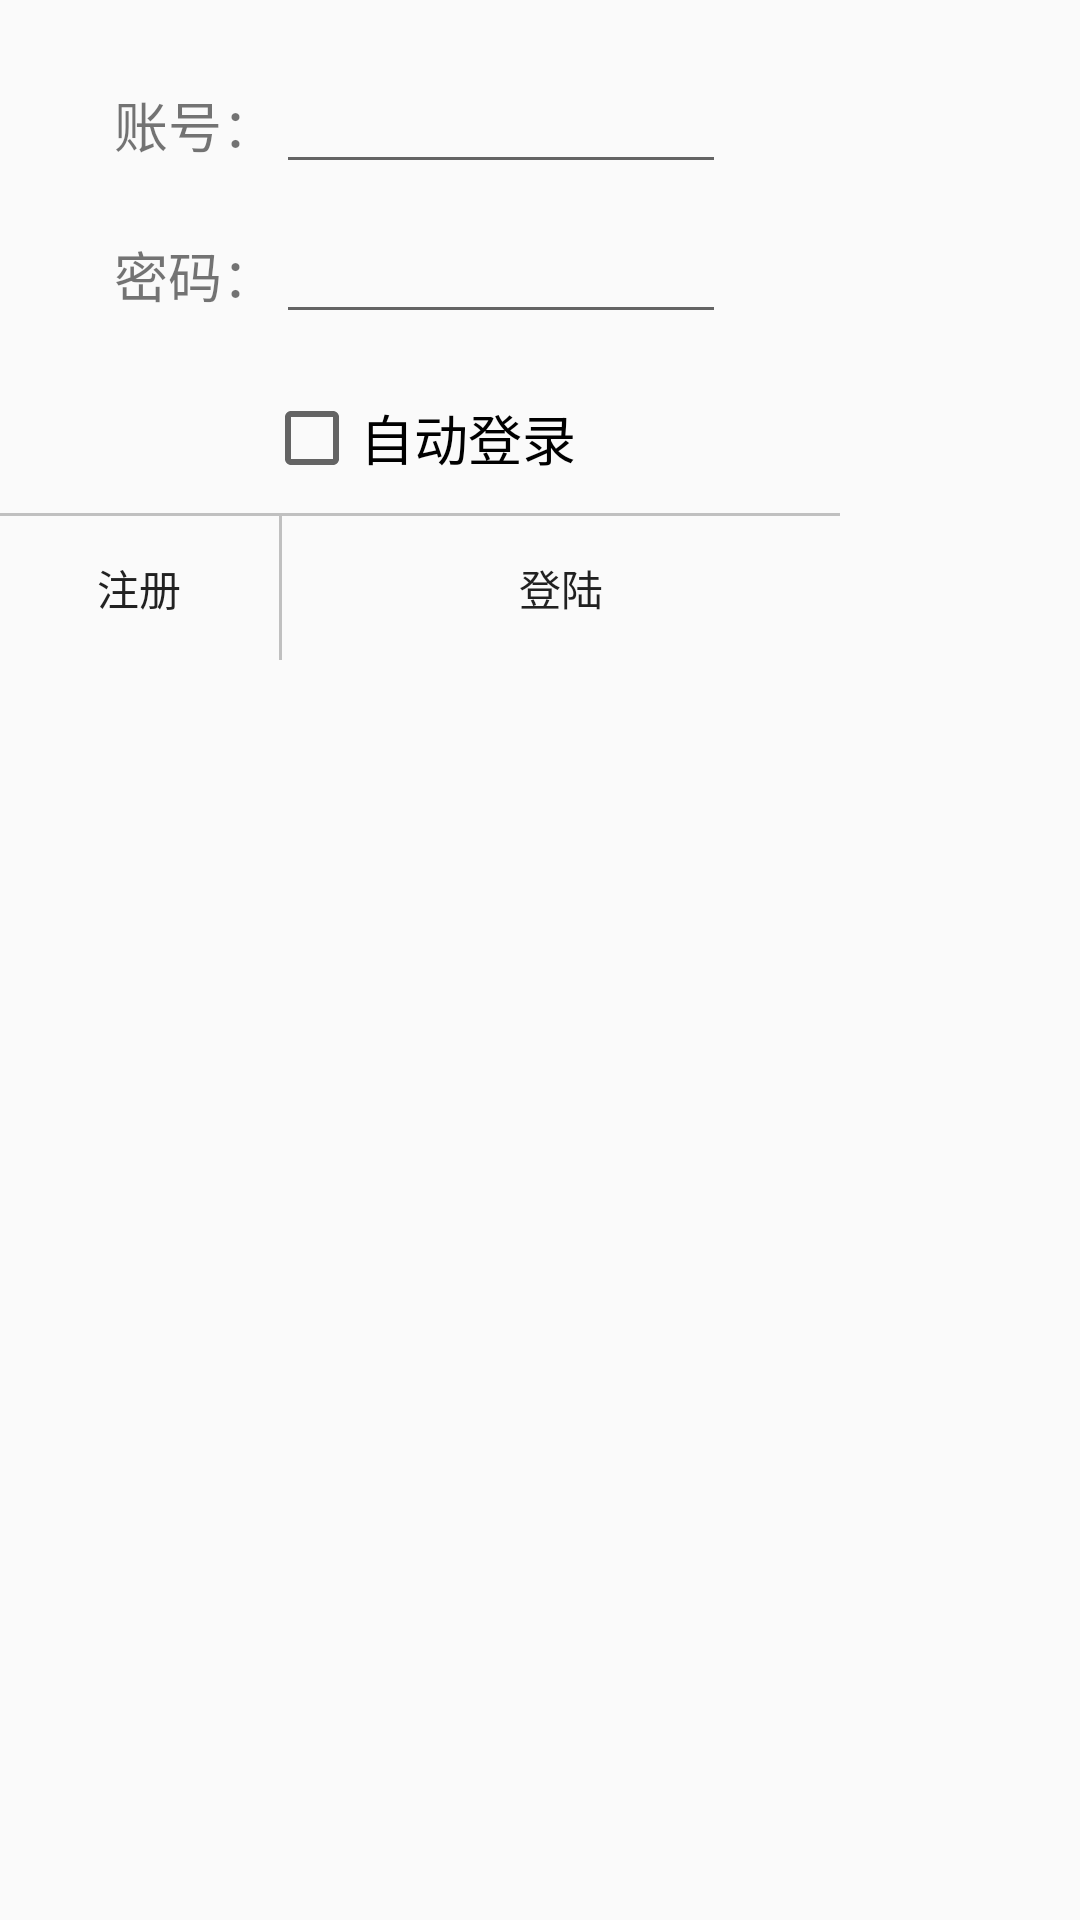

This screen was rendered from an Android layout file. Write that file and the resources it references.
<!-- AndroidManifest.xml: application theme AppTheme -->
<!-- res/layout/dialog_layout.xml -->
<?xml version="1.0" encoding="utf-8"?>
<RelativeLayout xmlns:android="http://schemas.android.com/apk/res/android"
    android:layout_width="wrap_content"
    android:layout_height="wrap_content"
    android:background="#00FFFFFF" >

    <RelativeLayout
        android:layout_width="280dp"
        android:layout_height="220dp"
        android:background="@drawable/dialog_bg"
        android:orientation="vertical">

        <LinearLayout
            android:layout_width="wrap_content"
            android:layout_height="wrap_content"
            android:orientation="horizontal"
            android:layout_marginTop="20dp"
            android:layout_centerHorizontal="true"
            >

            <TextView
                android:text="账号："
                android:textSize="18dp"
                android:layout_width="wrap_content"
                android:layout_height="wrap_content" />
            <EditText
                android:id="@+id/edit_login_account"
                android:textSize="18dp"
                android:layout_width="150dp"
                android:layout_height="wrap_content"
                android:lines="1"/>

        </LinearLayout>

        <LinearLayout
            android:layout_width="wrap_content"
            android:layout_height="wrap_content"
            android:orientation="horizontal"
            android:layout_marginTop="70dp"
            android:layout_centerHorizontal="true"
            >

            <TextView
                android:text="密码："
                android:textSize="18dp"
                android:layout_width="wrap_content"
                android:layout_height="wrap_content" />
            <EditText
                android:id="@+id/edit_login_password"
                android:textSize="18dp"
                android:layout_width="150dp"
                android:layout_height="wrap_content"
                android:password="true"
                android:lines="1"/>

        </LinearLayout>

        <LinearLayout
            android:layout_width="wrap_content"
            android:layout_height="wrap_content"
            android:orientation="horizontal"
            android:layout_marginTop="130dp"
            android:layout_centerHorizontal="true"
            >

            <CheckBox
                android:id="@+id/cb_login_save"
                android:text="自动登录"
                android:textSize="18dp"
                android:layout_width="wrap_content"
                android:layout_height="wrap_content" />

        </LinearLayout>


        <LinearLayout
            android:layout_width="match_parent"
            android:layout_height="wrap_content"
            android:orientation="vertical"
            android:layout_alignParentBottom="true"
            >

            <TextView
                android:layout_width="match_parent"
                android:layout_height="1dp"
                android:background="#c0c0c0"/>

            <LinearLayout
                android:orientation="horizontal"
                android:layout_width="match_parent"
                android:layout_height="wrap_content">

                <Button
                    android:id="@+id/btn_reg"
                    android:text="注册"
                    android:layout_width="0dp"
                    android:layout_weight="1"
                    android:layout_height="wrap_content"
                    android:background="@null"/>

                <TextView
                    android:layout_width="1dp"
                    android:layout_height="match_parent"
                    android:background="#c0c0c0"/>

                <Button
                    android:id="@+id/btn_login_q"
                    android:text="登陆"
                    android:layout_width="0dp"
                    android:layout_weight="2"
                    android:layout_height="wrap_content"
                    android:background="@null"/>

            </LinearLayout>



        </LinearLayout>


    </RelativeLayout>

</RelativeLayout>
<!-- resources referenced by this layout -->
<resources>
  <style name="AppTheme" parent="Theme.AppCompat.Light.NoActionBar">
          
          <item name="colorPrimary">#C3C3C3</item>
      </style>
</resources>
